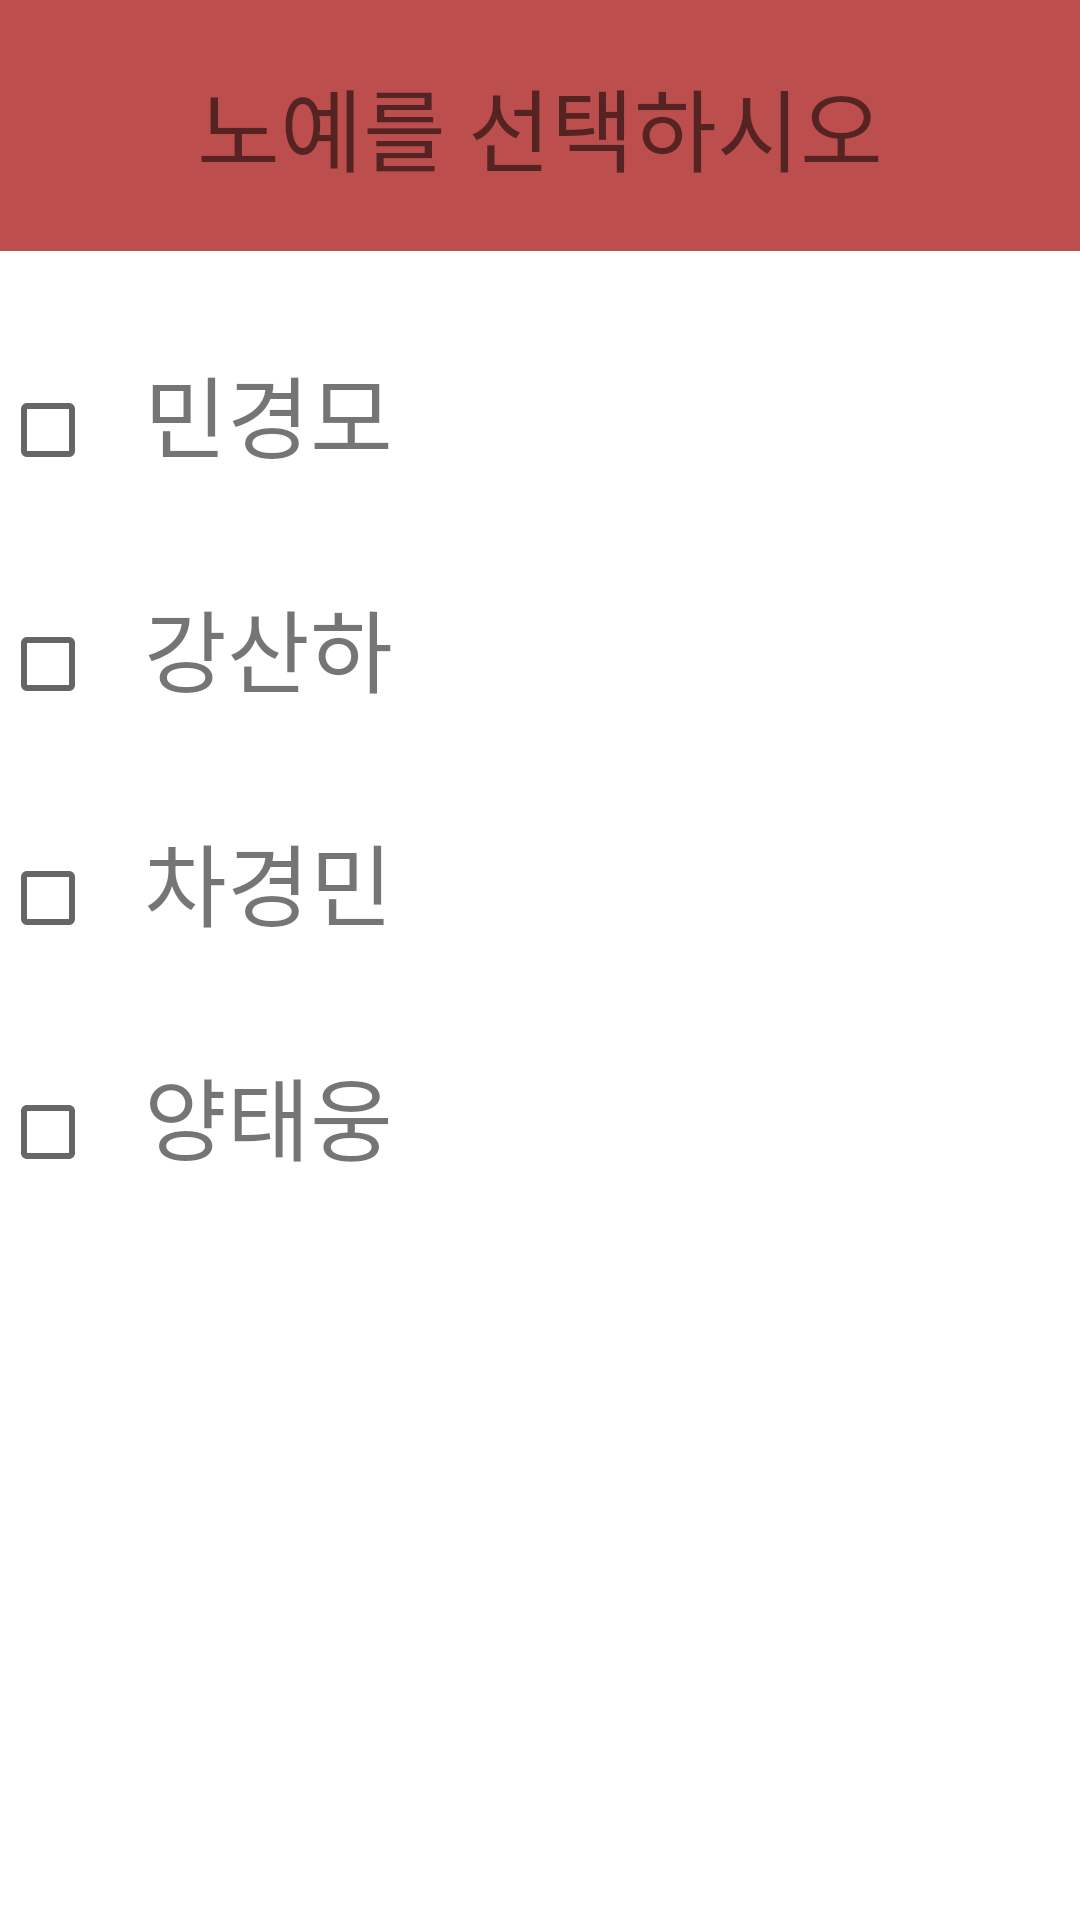

Android layout source for this screen:
<!-- AndroidManifest.xml: application theme Theme.School_Study_App -->
<!-- res/layout/activity_main13.xml -->
<?xml version="1.0" encoding="utf-8"?>
    <LinearLayout xmlns:android="http://schemas.android.com/apk/res/android"
        xmlns:app="http://schemas.android.com/apk/res-auto"
        xmlns:tools="http://schemas.android.com/tools"
        android:layout_width="match_parent"
        android:layout_height="match_parent"
        android:orientation="vertical"
        tools:context=".MainActivity12">

        <TextView
            android:layout_width="match_parent"
            android:layout_height="wrap_content"
            android:background="#BC4E4E"
            android:gravity="center"
            android:padding="20dp"
            android:text="노예를 선택하시오"
            android:textSize="30dp" />

        <LinearLayout
            android:layout_width="match_parent"
            android:layout_height="wrap_content"
            android:layout_marginTop="30dp"
            android:orientation="horizontal">

            <CheckBox
                android:id="@+id/check1"
                android:layout_width="wrap_content"
                android:layout_height="wrap_content" />

            <TextView
                android:id="@+id/text11"
                android:layout_width="match_parent"
                android:layout_height="match_parent"
                android:gravity="center_vertical"
                android:text="민경모"
                android:textSize="30dp" />
        </LinearLayout>

        <LinearLayout
            android:layout_width="match_parent"
            android:layout_height="wrap_content"
            android:layout_marginTop="30dp"
            android:orientation="horizontal">

            <CheckBox
                android:id="@+id/check2"

                android:layout_width="wrap_content"
                android:layout_height="wrap_content" />

            <TextView
                android:id="@+id/text22"

                android:layout_width="match_parent"
                android:layout_height="match_parent"
                android:gravity="center_vertical"
                android:text="강산하"
                android:textSize="30dp" />
        </LinearLayout>

        <LinearLayout
            android:layout_width="match_parent"
            android:layout_height="wrap_content"
            android:layout_marginTop="30dp"
            android:orientation="horizontal">

            <CheckBox
                android:id="@+id/check3"

                android:layout_width="wrap_content"
                android:layout_height="wrap_content" />

            <TextView
                android:id="@+id/text33"

                android:layout_width="match_parent"
                android:layout_height="match_parent"
                android:gravity="center_vertical"
                android:text="차경민"
                android:textSize="30dp" />
        </LinearLayout>

        <LinearLayout
            android:layout_width="match_parent"
            android:layout_height="wrap_content"
            android:layout_marginTop="30dp"
            android:orientation="horizontal">

            <CheckBox
                android:id="@+id/check4"

                android:layout_width="wrap_content"
                android:layout_height="wrap_content" />

            <TextView
                android:id="@+id/text44"

                android:layout_width="match_parent"
                android:layout_height="match_parent"
                android:gravity="center_vertical"
                android:text="양태웅"
                android:textSize="30dp" />
        </LinearLayout>

        <TextView
            android:id="@+id/txt1"
            android:layout_width="match_parent"
            android:layout_height="match_parent"
            android:layout_marginTop="20dp"
            android:gravity="center" />
    </LinearLayout>
<!-- resources referenced by this layout -->
<resources>
  <style name="Theme.School_Study_App" parent="Theme.MaterialComponents.DayNight.DarkActionBar">
          
          <item name="colorPrimary">@color/purple_500</item>
          <item name="colorPrimaryVariant">@color/purple_700</item>
          <item name="colorOnPrimary">@color/white</item>
          
          <item name="colorSecondary">@color/teal_200</item>
          <item name="colorSecondaryVariant">@color/teal_700</item>
          <item name="colorOnSecondary">@color/black</item>
          
          <item name="android:statusBarColor" tools:targetApi="l">?attr/colorPrimaryVariant</item>
          
      </style>
  <!-- not gathered from this repository: default colours our renderer supplied (Android Studio template values) -->
  <color name="purple_500">#FF6200EE</color>
  <color name="purple_700">#FF3700B3</color>
  <color name="teal_200">#FF03DAC5</color>
  <color name="teal_700">#FF018786</color>
  <color name="black">#FF000000</color>
  <color name="white">#FFFFFFFF</color>
</resources>
